Run: headless pygame with SDL's dummy video driver; simulated clock (each Clock.tick advances the game by its frame time, no real sleeping); random seed 0; keys injected as events and as key.get_pressed() state; no mouse input.
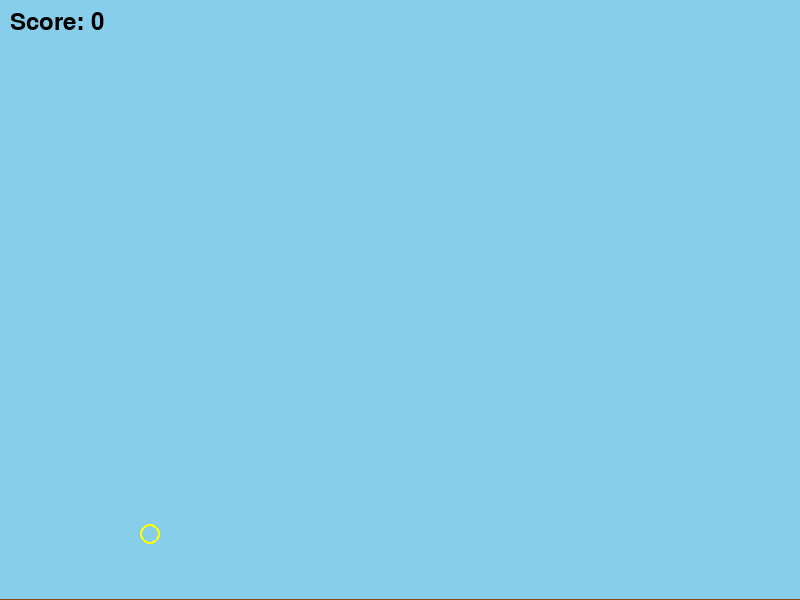
Frame 1 of 2 · flips 1–60 · no input
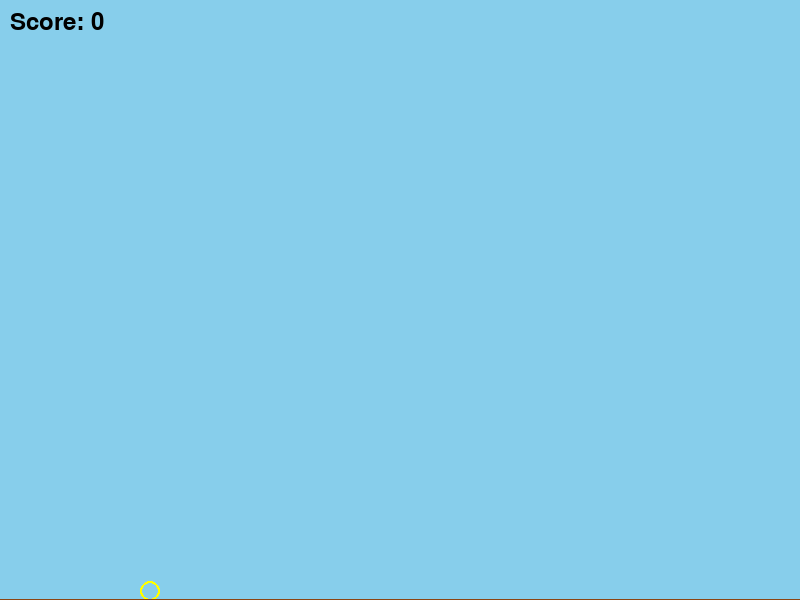
Frame 2 of 2 · flips 61–180 · tapped SPACE, RETURN · held RIGHT (→), D (game ended)

The pygame program that drew these frames:

import pygame
import random
import sys

# Initialize Pygame
pygame.init()
WIDTH, HEIGHT = 800, 600
screen = pygame.display.set_mode((WIDTH, HEIGHT))
pygame.display.set_caption("Simple Flappy Bird (Lines Only)")
clock = pygame.time.Clock()

# --------------------
# Bird parameters
# --------------------
bird_x = 150                     # fixed horizontal position
bird_y = HEIGHT // 2             # starting vertical position
bird_radius = 10                 # radius of the bird (drawn as an outlined circle)
bird_velocity = 0                # vertical velocity (pixels/second)
gravity = 500                    # gravitational acceleration (pixels/s^2)
jump_impulse = -200              # upward impulse when UP is pressed
down_impulse = 200               # downward impulse when DOWN is pressed

# --------------------
# Pipe parameters
# --------------------
pipe_width = 80                  # width of the pipes
pipe_gap = 150                   # vertical gap between top and bottom pipe segments
pipe_speed = 200                 # speed at which pipes move left (pixels/second)
pipe_interval = 1500             # time (ms) between new pipes
last_pipe_time = pygame.time.get_ticks()
pipes = []                       # each pipe is a dict with keys: 'x' and 'gap_y'

def add_pipe():
    """Adds a new pipe with a random gap position."""
    gap_y = random.randint(100, HEIGHT - 100 - pipe_gap)
    pipe = {'x': WIDTH, 'gap_y': gap_y, 'scored': False}
    pipes.append(pipe)

def check_collision():
    """Check for collisions between the bird and the pipes or screen edges."""
    # Check if the bird goes off the top or bottom of the screen.
    if bird_y - bird_radius < 0 or bird_y + bird_radius > HEIGHT:
        return True

    # Define a rectangle around the bird for collision detection.
    bird_rect = pygame.Rect(bird_x - bird_radius, bird_y - bird_radius,
                            bird_radius * 2, bird_radius * 2)
    for pipe in pipes:
        # Top pipe rectangle: from the top of the screen down to the gap.
        top_rect = pygame.Rect(pipe['x'], 0, pipe_width, pipe['gap_y'])
        # Bottom pipe rectangle: from the bottom of the gap to the bottom of the screen.
        bottom_rect = pygame.Rect(pipe['x'], pipe['gap_y'] + pipe_gap,
                                  pipe_width, HEIGHT - (pipe['gap_y'] + pipe_gap))
        if bird_rect.colliderect(top_rect) or bird_rect.colliderect(bottom_rect):
            return True
    return False

score = 0

# --------------------
# Main Game Loop
# --------------------
running = True
while running:
    dt = clock.tick(60) / 1000.0  # Delta time in seconds (aiming for 60 FPS)

    # --- Event Handling ---
    for event in pygame.event.get():
        if event.type == pygame.QUIT:
            running = False
        # On key press, apply an impulse to the bird.
        if event.type == pygame.KEYDOWN:
            if event.key == pygame.K_UP:
                bird_velocity = jump_impulse
            if event.key == pygame.K_DOWN:
                bird_velocity = down_impulse

    # --- Update Bird ---
    bird_velocity += gravity * dt
    bird_y += bird_velocity * dt

    # --- Update Pipes ---
    # Move each pipe to the left.
    for pipe in pipes:
        pipe['x'] -= pipe_speed * dt

    # Remove pipes that have moved off screen.
    pipes = [pipe for pipe in pipes if pipe['x'] + pipe_width > 0]

    # Add new pipes at regular intervals.
    current_time = pygame.time.get_ticks()
    if current_time - last_pipe_time > pipe_interval:
        add_pipe()
        last_pipe_time = current_time

    # Increase score if the bird passes a pipe.
    for pipe in pipes:
        if not pipe['scored'] and pipe['x'] + pipe_width < bird_x:
            score += 1
            pipe['scored'] = True

    # --- Check for Collisions ---
    if check_collision():
        print("Game Over! Your score:", score)
        running = False

    # --- Drawing ---
    # Clear screen (sky blue background)
    screen.fill((135, 206, 235))

    # Draw pipes as outlined rectangles (using lines)
    for pipe in pipes:
        top_rect = pygame.Rect(pipe['x'], 0, pipe_width, pipe['gap_y'])
        bottom_rect = pygame.Rect(pipe['x'], pipe['gap_y'] + pipe_gap,
                                  pipe_width, HEIGHT - (pipe['gap_y'] + pipe_gap))
        pygame.draw.rect(screen, (34, 139, 34), top_rect, 2)
        pygame.draw.rect(screen, (34, 139, 34), bottom_rect, 2)

    # Draw the bird as an outlined circle.
    pygame.draw.circle(screen, (255, 255, 0), (int(bird_x), int(bird_y)), bird_radius, 2)

    # Draw a ground line at the bottom.
    pygame.draw.line(screen, (139, 69, 19), (0, HEIGHT), (WIDTH, HEIGHT), 4)

    # Draw the score.
    font = pygame.font.SysFont(None, 36)
    score_surface = font.render(f"Score: {score}", True, (0, 0, 0))
    screen.blit(score_surface, (10, 10))

    # Update the display.
    pygame.display.flip()

pygame.quit()
sys.exit()
